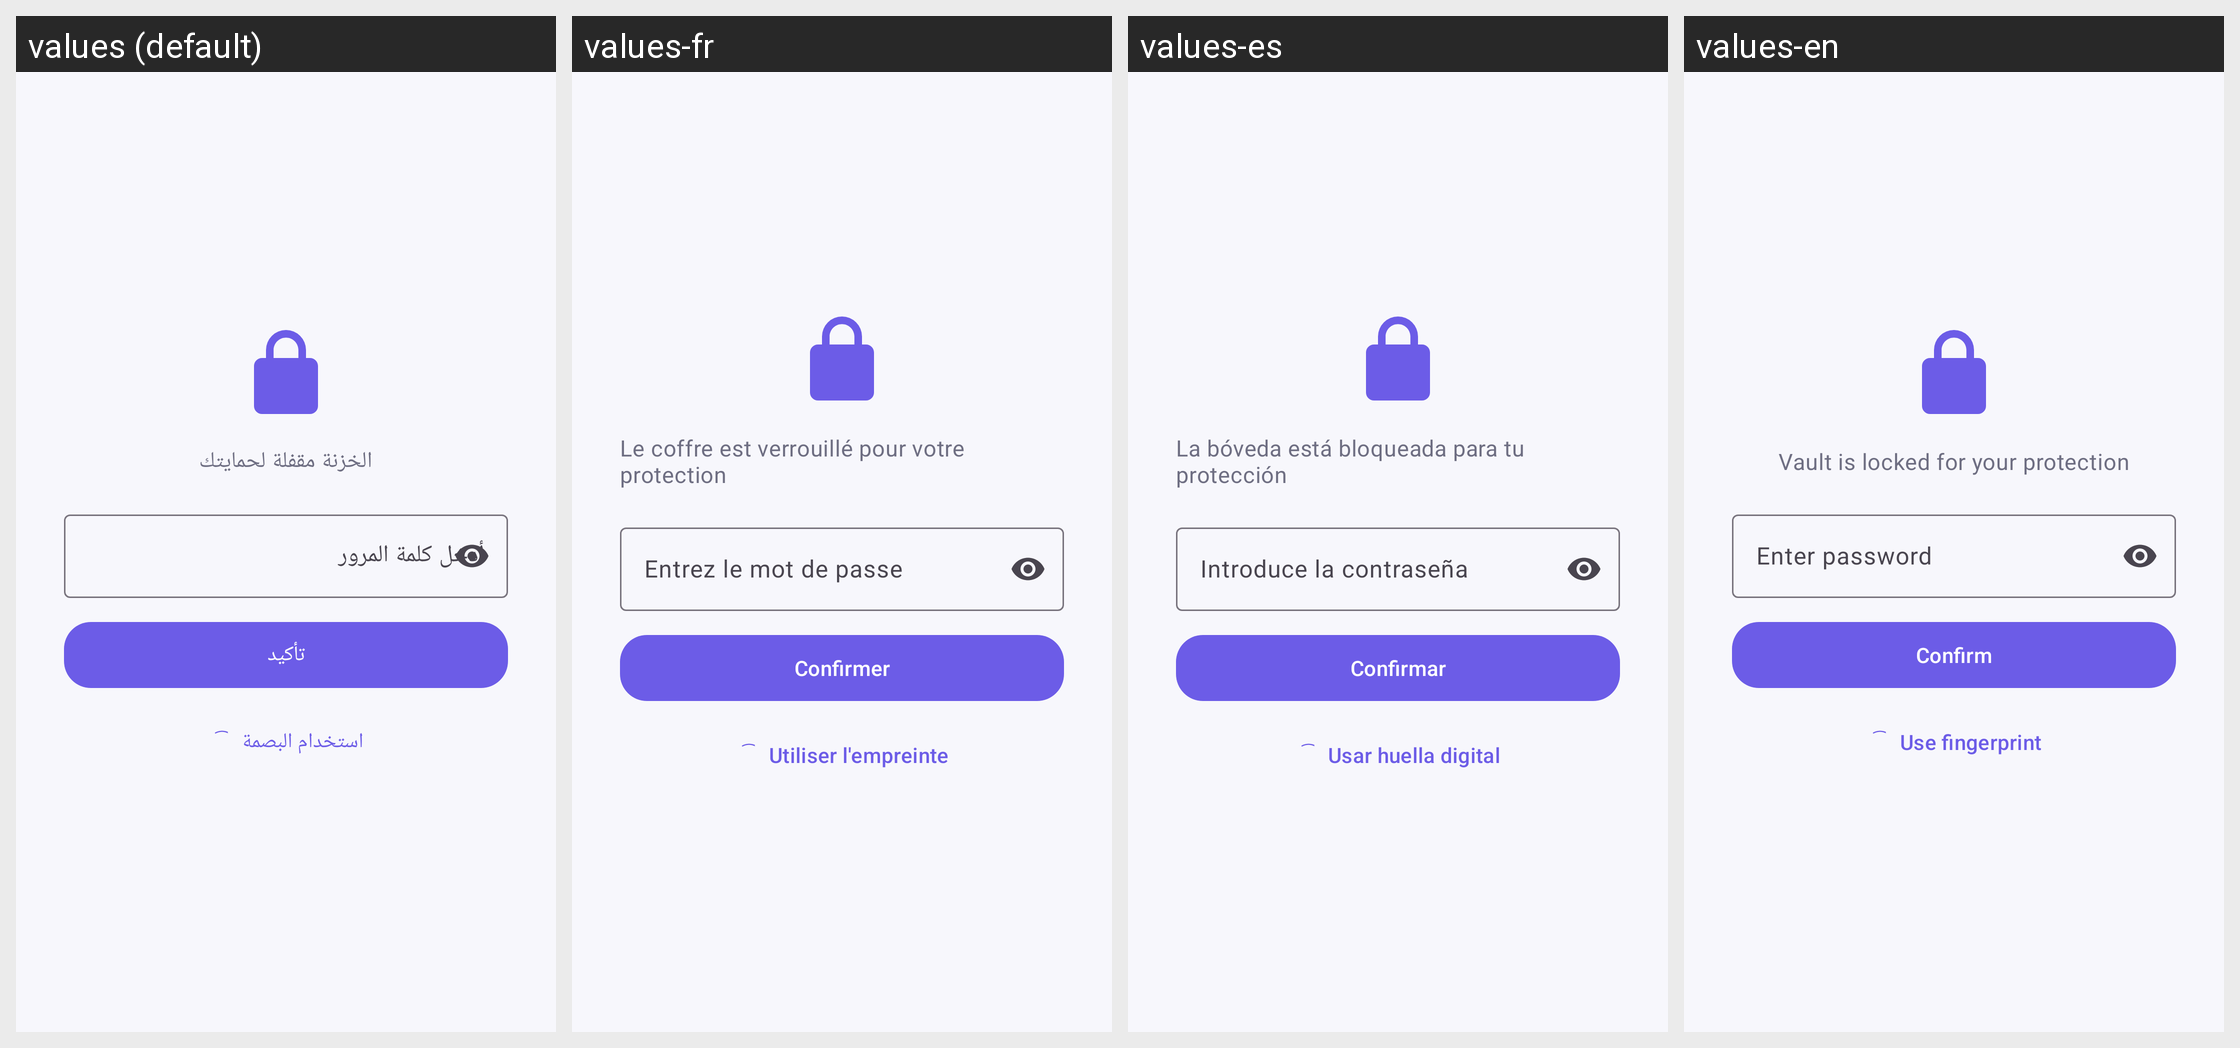

This grid shows one Android layout under several languages. Give, for every string resource on the screen, its name, the default text and each shown locale's text.
Android screen res/layout/fragment_vault.xml rendered under 4 locales, left to right: values (default), values-fr, values-es, values-en. Device: Nexus 5 (rendered at 1080×1920; each locale shown at half size, 540×960, under a caption strip naming it); theme Theme.QRPro.
Strings drawn on this screen, with the default value and each locale's value (text and hints the layout hard-codes, and strings that could not be matched under every locale, appear in the picture but are not listed):

vault_locked_message
  values: الخزنة مقفلة لحمايتك
  values-fr: Le coffre est verrouillé pour votre protection
  values-es: La bóveda está bloqueada para tu protección
  values-en: Vault is locked for your protection

vault_unlock_pin
  values: أدخل كلمة المرور
  values-fr: Entrez le mot de passe
  values-es: Introduce la contraseña
  values-en: Enter password

dialog_confirm
  values: تأكيد
  values-fr: Confirmer
  values-es: Confirmar
  values-en: Confirm

vault_unlock_fingerprint
  values: استخدام البصمة
  values-fr: Utiliser l'empreinte
  values-es: Usar huella digital
  values-en: Use fingerprint
